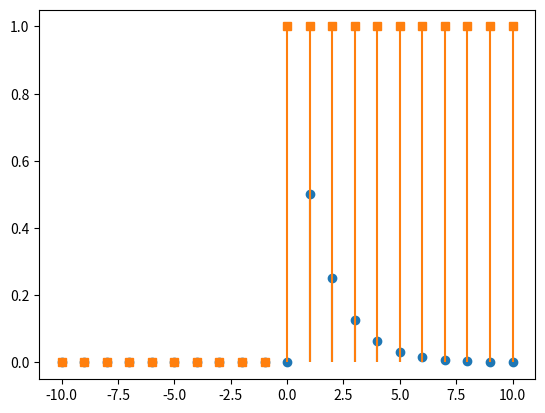
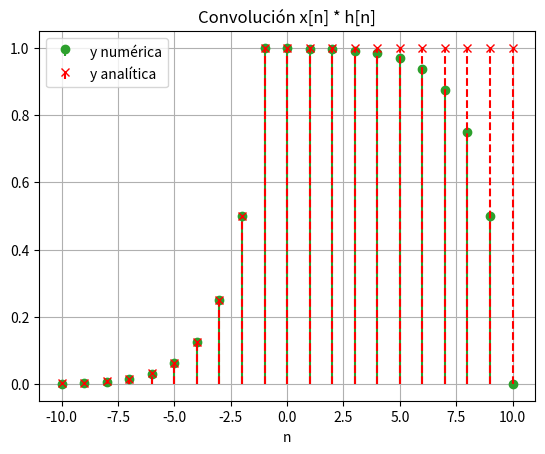

Recreate these plots in Python, in order.
# import numpy as np
# import matplotlib.pyplot as plt

# t = np.linspace(0, 5, 2000)       # tiempo
# omega = np.pi/2
# y = (np.exp(2*t) - np.exp(1j*omega*t)) / (2 - 1j*omega)  # convolución

# plt.figure(figsize=(12,5))

# # Plano complejo (trayectoria)
# plt.subplot(1,2,1)
# plt.plot(np.real(y), np.imag(y), lw=1.2)
# plt.scatter(np.real(y[0]), np.imag(y[0]), c='g', label='t=0')
# plt.scatter(np.real(y[-1]), np.imag(y[-1]), c='r', label=f't={t[-1]:.1f}s')
# plt.xlabel('Re{y(t)}')
# plt.ylabel('Im{y(t)}')
# plt.title('Trayectoria en el plano complejo')
# plt.gca().set_aspect('equal', 'box')
# plt.grid(True)
# plt.legend()

# # Partes real e imaginaria vs t
# plt.subplot(1,2,2)
# plt.plot(t, np.real(y), label='Re{y(t)}')
# plt.plot(t, np.imag(y), label='Im{y(t)}')
# plt.xlabel('t [s]')
# plt.ylabel('Amplitud')
# plt.title('Partes real e imaginaria')
# plt.grid(True)
# plt.legend()

# plt.tight_layout()
# plt.show()


import numpy as np
import matplotlib.pyplot as plt

# ------------------------------------------------
# Parámetros: rango de n para visualizar
n_min, n_max = -10, 10
n = np.arange(n_min, n_max+1)

# Señal h[n] = u[n]
h = (n >= 0).astype(float)

# Señal x[n] = (0.5)^{-n} * u(-n-1)  ->  x[n] = 2^n para n <= -1, 0 para n >= 0
x = np.zeros_like(n, dtype=float)
x[n <= -1] = 2.0**(n[n <= -1])

# Convolución discreta (uso de np.convolve)
y_conv = np.convolve(x, h,mode='full')                # vector de salida
n_y = np.arange(n_min + n_min, n_max + n_max + 1)  # índices de la salida

# Cortamos para el mismo rango visual (opcional)
# elegimos mostrar n desde n_min hasta n_max
idx_show = (n_y >= n_min) & (n_y <= n_max)
y_show = y_conv[idx_show]
n_show = n_y[idx_show]

# Solución analítica
y_analytic = np.zeros_like(n_show, dtype=float)
y_analytic[n_show <= -1] = 2.0**(n_show[n_show <= -1] + 1)
y_analytic[n_show >= 0]  = 1.0
# (nota: en -1 ambas asignaciones dan 1, así que está bien)

# Imprimir / comparar algunos valores
print("n_show:", n_show)
print("y (numérica):", np.round(y_show,6))
print("y (analítica):", np.round(y_analytic,6))

# Graficar
plt.stem(n, x[::-1], linefmt='C0-', markerfmt='C0o', basefmt=" ", label='x[n]')
plt.stem(n, h, linefmt='C1-', markerfmt='C1s', basefmt=" ", label='h[n]')
plt.figure()
plt.stem(n_show, y_show, linefmt='C2-', markerfmt='C2o', basefmt=" ", label='y numérica')
plt.stem(n_show, y_analytic, linefmt='r--', markerfmt='rx', basefmt=" ", label='y analítica')
plt.legend()
plt.xlabel('n')
plt.grid(True)
plt.title('Convolución x[n] * h[n]')
plt.show()
